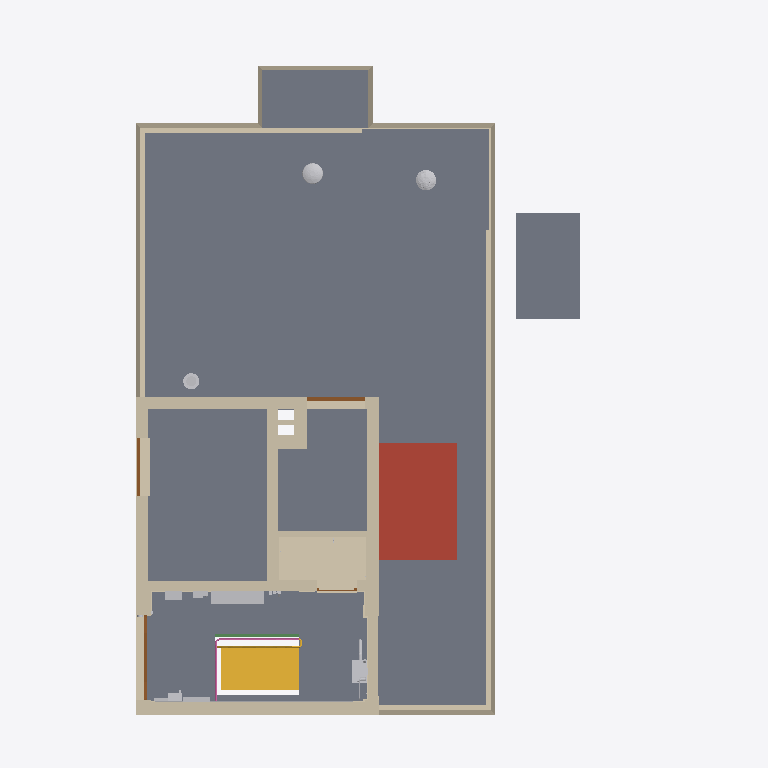
Plan cut of the same IFC building model at storey '02_bovenkant dek' (level 0.60 m, cut at 2.00 m), seen from above with north up, elements coloured by IFC class (only those large enough to see are counted): 33 walls (beige), 14 other elements (light grey), 13 slabs (grey), 4 doors (brown), 1 roof (red-brown), 1 stair (yellow), 1 railing (pink), 1 beam (green). Cut surfaces are drawn darker.
Extent 11.8 m × 15.4 m × 11.3 m (x, y, z). Storeys (5): -01_keldervloer at -5.56 m; N.A.P. at 0.00 m; 02_bovenkant dek at 0.60 m; 03_situatie at 4.00 m; dak at 4.30 m. Elements (2979): 1486 IfcBuildingElementProxy, 1093 IfcPipeSegment, 109 IfcWall, 60 IfcTank, 39 IfcSlab, 37 IfcCableCarrierSegment, 36 IfcValve, 32 IfcBeam, 24 IfcFurniture, 14 IfcLightFixture, 14 IfcMechanicalFastener, 10 IfcPipeFitting.

HEADER;
FILE_DESCRIPTION(('Reference View'),'2;1');
FILE_NAME('RG Jan de Jonghstraat.ifc','2026-11-12T15:43:35',(''),(''),'ODA SDAI 24.6','Autodesk - Revit 24.3.30.11 (ENG) - IFC 24.3.30.','none');
FILE_SCHEMA(('IFC4X3'));
ENDSEC;
DATA;
#21=IFCPROJECT('2BFfVdToT798o5FqLnNZVv',#6,'Eindgemaal Jan de Jonghstraat',$,$,'Template','CONCEPT/DEFINITIEF',(#13),#436205);
#47=IFCSITE('2BFfVdToT798o5FqLnNZVx',#6,'Eindgemaal Jan de Jonghstraat nabij 1 te Amsterdam',$,$,#46,$,$,.ELEMENT.,(52,22,48,867838),(4,49,27,321000),1.353584E-16,$,$);
#25=IFCBUILDING('2BFfVdToT798o5FqLnNZVu',#6,'Eindgemaal Jan de Jonghstraat',$,$,#24,$,'Standaard projecttemplate',.ELEMENT.,$,$,#22);
#29=IFCBUILDINGSTOREY('2OUcm_yW57dQnW3qwrFjrS',#6,'-01_keldervloer',$,$,#28,$,'-01_keldervloer',.ELEMENT.,-5560.0);
#32=IFCBUILDINGSTOREY('3NLCO8hfj7pwrthKQ3RczY',#6,'N.A.P.',$,$,#31,$,'N.A.P.',.ELEMENT.,-1.353584E-13);
#36=IFCBUILDINGSTOREY('1Sps1bgmr0zeLndh498PCt',#6,'02_bovenkant dek',$,$,#35,$,'02_bovenkant dek',.ELEMENT.,599.999999999999);
#40=IFCBUILDINGSTOREY('0MHc5V191EpOGaKprRYMyw',#6,'03_situatie',$,$,#39,$,'03_situatie',.ELEMENT.,4000.0);
#44=IFCBUILDINGSTOREY('2p1KDs2dP3YB7eFkA$LVfS',#6,'dak',$,$,#43,$,'dak',.ELEMENT.,4300.0);
#16867=IFCSLAB('0w_6azraf5Nel$5YDgUisP',#6,'Floor:NLRS_43_FL_hout-150mm_gen_wtn:3452637',$,$,#16817,#16850,'3452637',.FLOOR.);
#3085=IFCSLAB('0pc9DqAsz81f0qVLNlhIq$',#6,'Floor:NLRS_23_FL_beton-150mm_gen_wtn:3302786',$,$,#2918,#3084,'3302786',.FLOOR.);
#18016=IFCSLAB('0iXGeb4lf7SQyCFM_3LgBc',#6,'Floor:PH_NLRS_43_FL_tegels_10mm:3470036',$,$,#17989,#18015,'3470036',.FLOOR.);
#12600=IFCSLAB('27lVGEWwz8V9n6PDJP$xXB',#6,'Floor:NLRS_23_FL_beton-160mm_gen_wtn:3324017',$,$,#12579,#12593,'3324017',.FLOOR.);
#6015=IFCSLAB('0M$YQFd$1Bv9m1coX278HV',#6,'Floor:NLRS_23_FL_beton-160mm_gen_wtn:3307921',$,$,#6005,#6014,'3307921',.ROOF.);
#357871=IFCSLAB('0$8O7S6RT0FvDtfS98_5kI',#6,'Floor:NLRS_23_FL_beton-200mm_gen_wtn:4571530',$,$,#357862,#357870,'4571530',.FLOOR.);
#17950=IFCWALL('1AgMJsAkb11gjoFewrJUW5',#6,'Floor:PH_NLRS_43_FL_tegels_30mm:3469750',$,$,#17930,#17949,'3469750',.STANDARD.);
#22126=IFCSLAB('0r_K_AK8PBvBuQXnqhHeUk',#6,'Floor:NLRS_23_FL_staal-50mm_gen_wtn:3493660',$,$,#22116,#22125,'3493660',.FLOOR.);
#17112=IFCSLAB('2_viq7wOfChfWDsumsDbHn',#6,'Floor:NLRS_23_FL_staal-50mm_gen_wtn:3453466',$,$,#17102,#17111,'3453466',.FLOOR.);
#17152=IFCSLAB('2_viq7wOfChfWDsumsDbGI',#6,'Floor:NLRS_23_FL_staal-50mm_gen_wtn:3453561',$,$,#17142,#17151,'3453561',.FLOOR.);
#13529=IFCSTAIR('1qDpf_dLX6BgPPSNPuOjDr',#6,'Assembled Stair:Stair:3339315',$,$,#13528,$,'3339315',.TWO_STRAIGHT_RUN_STAIR.);
#14776=IFCSLAB('3GIpm$nmH61xQxk3gTWSgO',#6,'Floor:NLRS_23_FL_staal-50mm_gen_wtn:3371290',$,$,#14766,#14775,'3371290',.FLOOR.);
#75=IFCWALL('2JcrZH$fTAXQK536SA8Za5',#6,'Basic Wall:PH_NLRS_21_WA_baksteen_bruin_265mm:3295432',$,$,#58,#63,'3295432',.STANDARD.);
#17608=IFCWALL('0pruW7mCL5WeBvPif_hSv_',#6,'Basic Wall:NLRS_20_WA_ontwerpwand-110mm_gen_wtn:3455287',$,$,#17597,#17601,'3455287',.SOLIDWALL.);
#179=IFCWALL('12x_IRAlX8N9JHIKir$qLa',#6,'Basic Wall:PH_NLRS_21_WA_baksteen_bruin_265mm:3297199',$,$,#167,#171,'3297199',.STANDARD.);
#17042=IFCSLAB('0w_6azraf5Nel$5YDgUjDr',#6,'Floor:NLRS_23_FL_beton-150mm(ext)_gen_wtn:3452977',$,$,#17025,#17041,'3452977',.FLOOR.);
#1442=IFCWALL('0SQd_iyx1E9eFoUrZpO_JZ',#6,'Basic Wall:NLRS_28_WA_beton gen-300mm_gen_wtn:3299447',$,$,#600,#604,'3299447',.STANDARD.);
#18267=IFCWALL('3quA2Lwy5FgPX85mtI_WW0',#6,'Basic Wall:PH_NLRS_21_WA_baksteen_bruin_265mm:3473469',$,$,#18255,#18259,'3473469',.STANDARD.);
#18440=IFCWALL('3quA2Lwy5FgPX85mtI_Wcz',#6,'Basic Wall:PH_NLRS_21_WA_baksteen_bruin_265mm:3473792',$,$,#18316,#18320,'3473792',.STANDARD.);
#3218=IFCWALL('3oCMaIrj5Ag8yaZmXyKm1a',#6,'Basic Wall:PH_NLRS_22_WA_baksteen_constructief_240mm:3304559',$,$,#3150,#3154,'3304559',.STANDARD.);
#3502=IFCWALL('2y3VNUQej3whR_rdQ77daB',#6,'Basic Wall:PH_NLRS_22_WA_baksteen_constructief_210mm:3306244',$,$,#3490,#3494,'3306244',.STANDARD.);
#4950=IFCWALL('1zwSdRb0XChP4gq02lmZw4',#6,'Basic Wall:NLRS_28_WA_beton gen-300mm_gen_wtn:3307519',$,$,#3786,#3790,'3307519',.STANDARD.);
#17648=IFCWALL('3e3HbtorX7uRM9tt90dP3u',#6,'Basic Wall:NLRS_20_WA_ontwerpwand-110mm_gen_wtn:3455571',$,$,#17637,#17641,'3455571',.SOLIDWALL.);
#17688=IFCWALL('3e3HbtorX7uRM9tt90dP1i',#6,'Basic Wall:NLRS_20_WA_ontwerpwand-110mm_gen_wtn:3455687',$,$,#17677,#17681,'3455687',.SOLIDWALL.);
#134=IFCWALL('1czQCixO13fx1dpBbc4ErG',#6,'Basic Wall:PH_NLRS_21_WA_baksteen_bruin_310m:3295700',$,$,#122,#126,'3295700',.STANDARD.);
#1581=IFCWALL('0SQd_iyx1E9eFoUrZpO_Lk',#6,'Basic Wall:NLRS_28_WA_beton gen-300mm_gen_wtn:3299834',$,$,#1466,#1470,'3299834',.STANDARD.);
#16558=IFCWALL('1xqMX7Ls9CzxxbtKumUcgi',#6,'Basic Wall:PH_NLRS_21_WA_baksteen_constructief_210mm:3450335',$,$,#16546,#16550,'3450335',.SOLIDWALL.);
#181459=IFCFURNITURE('0ajl5qd1PAAft299n0bWk7',#6,'Elektrische apparatuur 5:Elektrische apparatuur 5:3938652',$,$,#181458,#181454,'3938652',.TECHNICALCABINET.);
#571=IFCWALL('0GplkIGYv7yQsmwOrsM3zN',#6,'Basic Wall:NLRS_28_WA_beton gen-300mm_gen_wtn:3299051',$,$,#496,#500,'3299051',.SOLIDWALL.);
#19497=IFCSLAB('3sUGlR5ub2_hl_0zbAjsdB',#6,'Floor:PH_NLRS_43_FL_tegels_30mm:3479620',$,$,#19487,#19496,'3479620',.FLOOR.);
#17728=IFCWALL('3e3HbtorX7uRM9tt90dP1L',#6,'Basic Wall:NLRS_20_WA_ontwerpwand-110mm_gen_wtn:3455742',$,$,#17717,#17721,'3455742',.SOLIDWALL.);
#22332=IFCSLAB('16fSuedjb8zP4t3WiQqbfI',#6,'Floor:NLRS_23_FL_staal-50mm_gen_wtn:3495834',$,$,#22322,#22331,'3495834',.FLOOR.);
#13455=IFCWALL('2yKKUbB3D60B944UOwYYbe',#6,'Basic Wall:PH_NLRS_21_WA_baksteen_bruin_290mm:3338125',$,$,#13443,#13447,'3338125',.STANDARD.);
#241=IFCWALL('2yTdV1lUD3yxYxBOu7W43B',#6,'Basic Wall:PH_NLRS_21_WA_baksteen_bruin_310m:3297320',$,$,#229,#233,'3297320',.STANDARD.);
#16748=IFCWALL('1vu$khaa5Eo8eCI0tFJaav',#6,'Basic Wall:NLRS_28_WA_beton gen-150mm_gen_wtn:3451206',$,$,#16713,#16717,'3451206',.SOLIDWALL.);
#3452=IFCWALL('3UbKhC5TPCTv6WZZxw4cZc',#6,'Basic Wall:NLRS_22_WA_kzs CS12-100mm_gen_wtn:3305839',$,$,#3441,#3445,'3305839',.STANDARD.);
#138799=IFCPIPESEGMENT('1pTQFa1qP4j928hcE36bNQ',#6,'NLRS_50_PIF_UN_Afsluiter_11 - pe_gen_rsf:NLRS_50_PIF_UN_Afsluiter_11 - pe_gen_rsf:3859149',$,$,#138798,#138794,'3859149',.NOTDEFINED.);
#13410=IFCWALL('2yKKUbB3D60B944UOwYYZm',#6,'Basic Wall:PH_NLRS_21_WA_baksteen_bruin_290mm:3337749',$,$,#13398,#13402,'3337749',.STANDARD.);
#16689=IFCWALL('1vu$khaa5Eo8eCI0tFJabm',#6,'Basic Wall:NLRS_28_WA_beton gen-150mm_gen_wtn:3451151',$,$,#16652,#16656,'3451151',.SOLIDWALL.);
#178931=IFCTANK('0vEcPxk5zFMw2Npi8OYwxA',#6,'Generieke modellen 10:Generieke modellen 10:3915090',$,$,#178930,#178926,'3915090',.NOTDEFINED.);
#16333=IFCWALL('04c4MuP_zAjQ2tFZnC0VtQ',#6,'Basic Wall:NLRS_28_WA_beton gen-190mm_gen_wtn:3446185',$,$,#16321,#16325,'3446185',.SOLIDWALL.);
#400705=IFCRAILING('0e6sDeZ99E8hPZcTqIEWN7',#6,'Railing:Railing 2:3468503',$,$,#390272,#400704,'3468503',.BALUSTRADE.);
#182168=IFCTANK('1skPkvOxfFufTUo__axHRk',#6,'Installatie 29:Installatie 29:3944321',$,$,#182167,#182163,'3944321',.NOTDEFINED.);
#16628=IFCWALL('1vu$khaa5Eo8eCI0tFJaRq',#6,'Basic Wall:NLRS_28_WA_beton gen-150mm_gen_wtn:3450507',$,$,#16591,#16595,'3450507',.SOLIDWALL.);
#16245=IFCDOOR('0CVy8CN357RPyJnh8K$OrH',#6,'PH_NLRS_31_DO_buitendeur_enkel:1840x3520mm:3374178',$,$,#436099,#16241,'3374178',3535.0,1840.0,.DOOR.,$,$);
#14849=IFCBEAM('3GIpm$nmH61xQxk3gTWSe_',#6,'NLRS_28_SF_staal UNP:UNP160:3371452',$,$,#14848,#14845,'3371452',.BEAM.);
#16437=IFCDOOR('180tJ$xPnESQoACvPbp2H_',#6,'PH_NLRS_31_DO_buitendeur:1250x2200mm:3449610',$,$,#436126,#16433,'3449610',2055.0,1250.0,.DOOR.,$,$);
#19017=IFCWALL('1DgjRpFu5FBv5jNvBswLpp',#6,'Basic Wall:NLRS_42_WA_stucwerk wit_gen_wtn:3478197',$,$,#19005,#19009,'3478197',.STANDARD.);
#16301=IFCDOOR('06IJLlKTTEmx9C7s1DQ0ip',#6,'PH_NLRS_31_DO_buitendeur:1250x2700mm:3441267',$,$,#16300,#16297,'3441267',2700.0,1250.0,.DOOR.,$,$);
#181769=IFCCABLECARRIERSEGMENT('2r9kF1du14bgkn$jpH43pb',#6,'Conduit without Fittings:NLRS_60_CON_bedrading_gen_wtn:3941806',$,$,#181758,#181768,'3941806',.NOTDEFINED.);
#185946=IFCFURNITURE('1ViapsPnD5VRp2MreYOnp8',#6,'Elektrische apparatuur 6:Elektrische apparatuur 6:3951354',$,$,#185945,#185941,'3951354',.TECHNICALCABINET.);
#182104=IFCBUILDINGELEMENTPROXY('1skPkvOxfFufTUo__axH4J',#6,'Elektrische armaturen 20:Elektrische armaturen 20:3942524',$,$,#182103,#182099,'3942524',.NOTDEFINED.);
#181620=IFCBUILDINGELEMENTPROXY('0ajl5qd1PAAft299n0bXrB',#6,'Elektrische armaturen 17:Elektrische armaturen 17:3940523',$,$,#181619,#181615,'3940523',.NOTDEFINED.);
#113884=IFCPIPESEGMENT('2XCQjEUij8cwjRYXjLzeFA',#6,'NLRS_50_PIF_UN_Afsluiter_8 - pe_gen_rsf:NLRS_50_PIF_UN_Afsluiter_8 - pe_gen_rsf:3843345',$,$,#113883,#113880,'3843345',.NOTDEFINED.);
#18066=IFCWALL('06L_UPPtP64hVQsRfCpdxJ',#6,'Basic Wall:NLRS_42_WA_stucwerk wit_gen_wtn:3471468',$,$,#18051,#18055,'3471468',.STANDARD.);
#18780=IFCWALL('3D6GQr5az7QvWHv2eoaOrb',#6,'Basic Wall:NLRS_42_WA_tegelwerk 150x150x15mm gen_wtn:3476850',$,$,#18768,#18772,'3476850',.STANDARD.);
#1813=IFCSLAB('1bvjhjJvP779QDTWkujsjm',#6,'Floor:NLRS_23_FL_beton-150mm_gen_wtn:3301979',$,$,#1751,#1812,'3301979',.FLOOR.);
#13496=IFCWALL('2yKKUbB3D60B944UOwYYaD',#6,'Basic Wall:PH_NLRS_22_WA_baksteen_constructief_110mm:3338216',$,$,#13484,#13488,'3338216',.STANDARD.);
#114047=IFCPIPESEGMENT('2XCQjEUij8cwjRYXjLzfE3',#6,'Pipe Types:NLRS_50_PIT_PE buis_gen_wtn:3847512',$,$,#114036,#114046,'3847512',.NOTDEFINED.);
#19797=IFCWALL('37FViWT7b5$9vWtBIOQF5h',#6,'Basic Wall:NLRS_42_WA_plint 150x150x35mm gen_wtn:3481320',$,$,#19785,#19789,'3481320',.STANDARD.);
#181323=IFCFURNITURE('0ajl5qd1PAAft299n0bWsa',#6,'Elektrische armaturen 13:Elektrische armaturen 13:3938027',$,$,#181322,#181319,'3938027',.TECHNICALCABINET.);
#17865=IFCDOOR('2MvEYubK9BKAWfBo1$vfjE',#6,'PH_NLRS_32_DO_Type-01:870x2190mm:3457704',$,$,#436153,#17861,'3457704',2190.0,869.999999999999,.DOOR.,$,$);
#18710=IFCWALL('3D6GQr5az7QvWHv2eoaOpN',#6,'Basic Wall:NLRS_42_WA_tegelwerk 150x150x15mm gen_wtn:3476672',$,$,#18698,#18702,'3476672',.STANDARD.);
#18216=IFCWALL('0gPFAZtuz0wAyldyr$pBuI',#6,'Basic Wall:NLRS_42_WA_tegelwerk 150x150x15mm gen_wtn:3472430',$,$,#18204,#18208,'3472430',.STANDARD.);
#18517=IFCWALL('2qyQM6IXzEIfuM3Idhm0EB',#6,'Basic Wall:NLRS_42_WA_tegelwerk 150x150x15mm gen_wtn:3475003',$,$,#18505,#18509,'3475003',.STANDARD.);
#179354=IFCCABLECARRIERSEGMENT('3BcyiZQSv8_fpQ$E3UVW79',#6,'Cable Tray with Fittings:NLRS_61_CT_UN_kabelgoot open_gen_wtn:3924107',$,$,#179343,#179352,'3924107',.NOTDEFINED.);
#179556=IFCPIPESEGMENT('06TSSMGNT0YA5fgI8PGUVm',#6,'Pipe Types:NLRS_50_PIT_PE buis_gen_wtn:3931842',$,$,#179544,#179555,'3931842',.NOTDEFINED.);
#183844=IFCPUMP('1skPkvOxfFufTUo__axGga',#6,'Installatie 30:Installatie 30:3945419',$,$,#183843,#183839,'3945419',.NOTDEFINED.);
ENDSEC;
